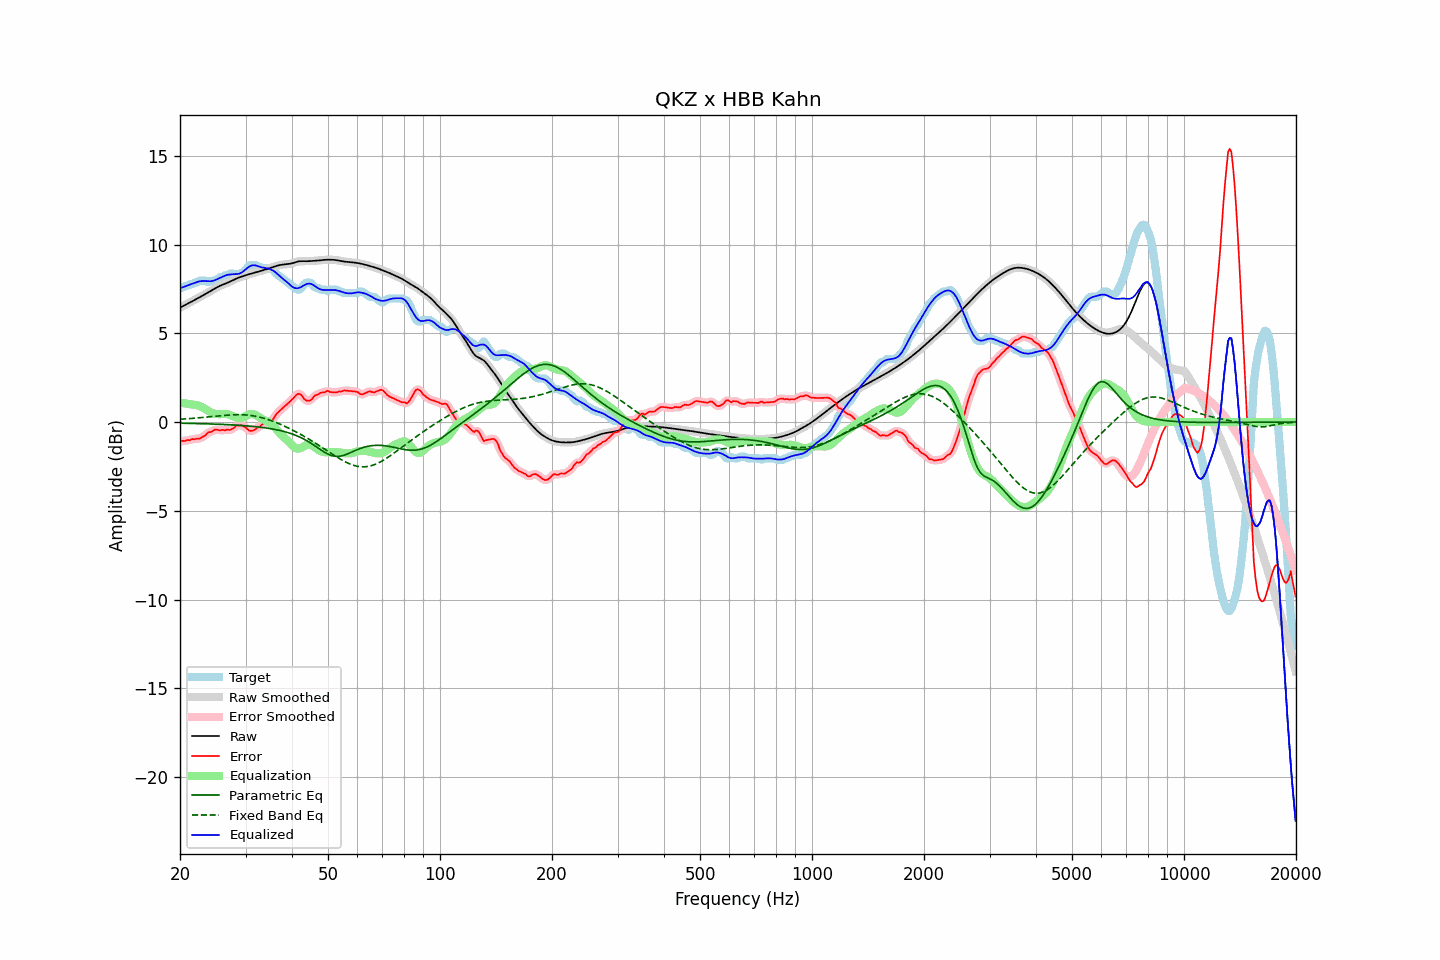

The data file committed next to this chart (first rows):
frequency, raw, error, smoothed, error_smoothed, equalization, parametric_eq, fixed_band_eq, equalized_raw, equalized_smoothed, target
20.00, 6.45, -1.10, 6.45, -1.10, 1.09, -0.06, 0.16, 7.54, 7.54, 7.56
20.20, 6.49, -1.06, 6.49, -1.08, 1.08, -0.07, 0.16, 7.57, 7.57, 7.56
20.40, 6.54, -1.06, 6.54, -1.06, 1.07, -0.07, 0.17, 7.60, 7.60, 7.59
20.61, 6.58, -1.07, 6.58, -1.05, 1.05, -0.07, 0.17, 7.64, 7.64, 7.66
20.81, 6.63, -1.02, 6.63, -1.04, 1.04, -0.07, 0.18, 7.67, 7.67, 7.66
21.02, 6.68, -1.02, 6.68, -1.03, 1.02, -0.07, 0.19, 7.71, 7.71, 7.70
21.23, 6.73, -1.03, 6.73, -1.00, 1.01, -0.08, 0.19, 7.74, 7.74, 7.76
21.44, 6.78, -0.98, 6.78, -0.99, 0.99, -0.08, 0.20, 7.77, 7.77, 7.76
21.66, 6.82, -0.95, 6.82, -0.97, 0.98, -0.08, 0.21, 7.81, 7.81, 7.78
21.87, 6.87, -0.98, 6.87, -0.95, 0.97, -0.08, 0.22, 7.84, 7.84, 7.85
22.09, 6.92, -0.94, 6.92, -0.95, 0.96, -0.08, 0.22, 7.87, 7.87, 7.86
22.31, 6.97, -0.93, 6.97, -0.94, 0.93, -0.09, 0.23, 7.90, 7.90, 7.90
22.54, 7.02, -0.94, 7.02, -0.92, 0.90, -0.09, 0.24, 7.92, 7.92, 7.96
22.76, 7.07, -0.89, 7.07, -0.89, 0.87, -0.09, 0.25, 7.94, 7.94, 7.96
22.99, 7.12, -0.84, 7.12, -0.85, 0.82, -0.09, 0.26, 7.94, 7.94, 7.96
23.22, 7.17, -0.79, 7.17, -0.79, 0.78, -0.10, 0.27, 7.94, 7.94, 7.96
23.45, 7.22, -0.74, 7.22, -0.71, 0.72, -0.10, 0.27, 7.94, 7.94, 7.96
23.69, 7.27, -0.62, 7.27, -0.64, 0.66, -0.10, 0.28, 7.93, 7.93, 7.90
23.92, 7.32, -0.56, 7.32, -0.59, 0.60, -0.10, 0.29, 7.93, 7.93, 7.89
24.16, 7.38, -0.57, 7.38, -0.55, 0.55, -0.11, 0.30, 7.93, 7.93, 7.95
24.40, 7.43, -0.53, 7.43, -0.51, 0.51, -0.11, 0.31, 7.94, 7.94, 7.96
24.65, 7.49, -0.47, 7.49, -0.47, 0.48, -0.11, 0.32, 7.97, 7.97, 7.96
24.89, 7.54, -0.42, 7.54, -0.44, 0.46, -0.12, 0.33, 8.00, 8.00, 7.96
25.14, 7.59, -0.43, 7.59, -0.43, 0.45, -0.12, 0.34, 8.04, 8.04, 8.02
25.39, 7.64, -0.45, 7.64, -0.45, 0.44, -0.12, 0.35, 8.08, 8.08, 8.09
25.65, 7.68, -0.48, 7.68, -0.46, 0.44, -0.13, 0.36, 8.12, 8.12, 8.16
25.91, 7.72, -0.44, 7.72, -0.46, 0.45, -0.13, 0.36, 8.16, 8.16, 8.16
26.16, 7.75, -0.45, 7.75, -0.45, 0.45, -0.14, 0.37, 8.21, 8.21, 8.20
26.43, 7.79, -0.47, 7.79, -0.44, 0.46, -0.14, 0.38, 8.25, 8.25, 8.26
26.69, 7.83, -0.43, 7.83, -0.45, 0.45, -0.14, 0.39, 8.28, 8.28, 8.26
26.96, 7.86, -0.43, 7.87, -0.44, 0.43, -0.15, 0.39, 8.30, 8.30, 8.30
27.23, 7.91, -0.45, 7.91, -0.43, 0.40, -0.15, 0.40, 8.31, 8.31, 8.36
27.50, 7.95, -0.40, 7.95, -0.41, 0.37, -0.16, 0.40, 8.32, 8.32, 8.36
27.77, 8.00, -0.36, 8.00, -0.35, 0.33, -0.16, 0.41, 8.33, 8.33, 8.36
28.05, 8.04, -0.30, 8.04, -0.28, 0.29, -0.17, 0.41, 8.33, 8.33, 8.34
28.33, 8.08, -0.19, 8.08, -0.23, 0.25, -0.17, 0.41, 8.33, 8.33, 8.27
28.62, 8.12, -0.19, 8.12, -0.19, 0.22, -0.18, 0.41, 8.34, 8.34, 8.31
28.90, 8.15, -0.21, 8.15, -0.18, 0.21, -0.19, 0.41, 8.36, 8.36, 8.36
29.19, 8.18, -0.18, 8.18, -0.20, 0.22, -0.19, 0.41, 8.40, 8.40, 8.36
29.48, 8.21, -0.22, 8.21, -0.21, 0.25, -0.20, 0.41, 8.46, 8.46, 8.43
29.78, 8.24, -0.26, 8.24, -0.26, 0.29, -0.20, 0.40, 8.53, 8.53, 8.50
30.08, 8.27, -0.32, 8.27, -0.33, 0.34, -0.21, 0.40, 8.61, 8.61, 8.59
30.38, 8.30, -0.41, 8.30, -0.41, 0.39, -0.22, 0.39, 8.69, 8.69, 8.71
30.68, 8.33, -0.47, 8.33, -0.46, 0.43, -0.23, 0.38, 8.75, 8.75, 8.80
30.99, 8.35, -0.51, 8.35, -0.50, 0.45, -0.23, 0.37, 8.80, 8.80, 8.86
31.30, 8.38, -0.48, 8.38, -0.49, 0.45, -0.24, 0.36, 8.83, 8.83, 8.86
31.61, 8.40, -0.46, 8.40, -0.45, 0.44, -0.25, 0.34, 8.83, 8.83, 8.86
31.93, 8.42, -0.41, 8.42, -0.40, 0.40, -0.26, 0.33, 8.82, 8.82, 8.83
32.24, 8.45, -0.32, 8.45, -0.34, 0.35, -0.27, 0.31, 8.80, 8.80, 8.77
32.57, 8.48, -0.28, 8.48, -0.27, 0.29, -0.28, 0.29, 8.76, 8.76, 8.76
32.89, 8.50, -0.23, 8.50, -0.21, 0.23, -0.29, 0.27, 8.73, 8.73, 8.73
33.22, 8.53, -0.13, 8.53, -0.15, 0.18, -0.30, 0.24, 8.71, 8.71, 8.66
33.55, 8.56, -0.10, 8.56, -0.10, 0.14, -0.31, 0.22, 8.69, 8.69, 8.66
33.89, 8.58, -0.07, 8.58, -0.07, 0.10, -0.33, 0.19, 8.68, 8.68, 8.66
34.23, 8.61, -0.05, 8.61, -0.05, 0.05, -0.34, 0.16, 8.67, 8.67, 8.66
34.57, 8.64, -0.02, 8.64, -0.02, 0.00, -0.35, 0.13, 8.64, 8.64, 8.66
34.92, 8.67, 0.02, 8.67, 0.01, -0.06, -0.37, 0.10, 8.61, 8.61, 8.66
35.27, 8.71, 0.06, 8.71, 0.08, -0.13, -0.38, 0.07, 8.57, 8.57, 8.64
35.62, 8.74, 0.16, 8.74, 0.18, -0.22, -0.40, 0.04, 8.52, 8.52, 8.57
35.97, 8.77, 0.32, 8.77, 0.31, -0.31, -0.42, 0.00, 8.46, 8.46, 8.45
... 635 more rows
